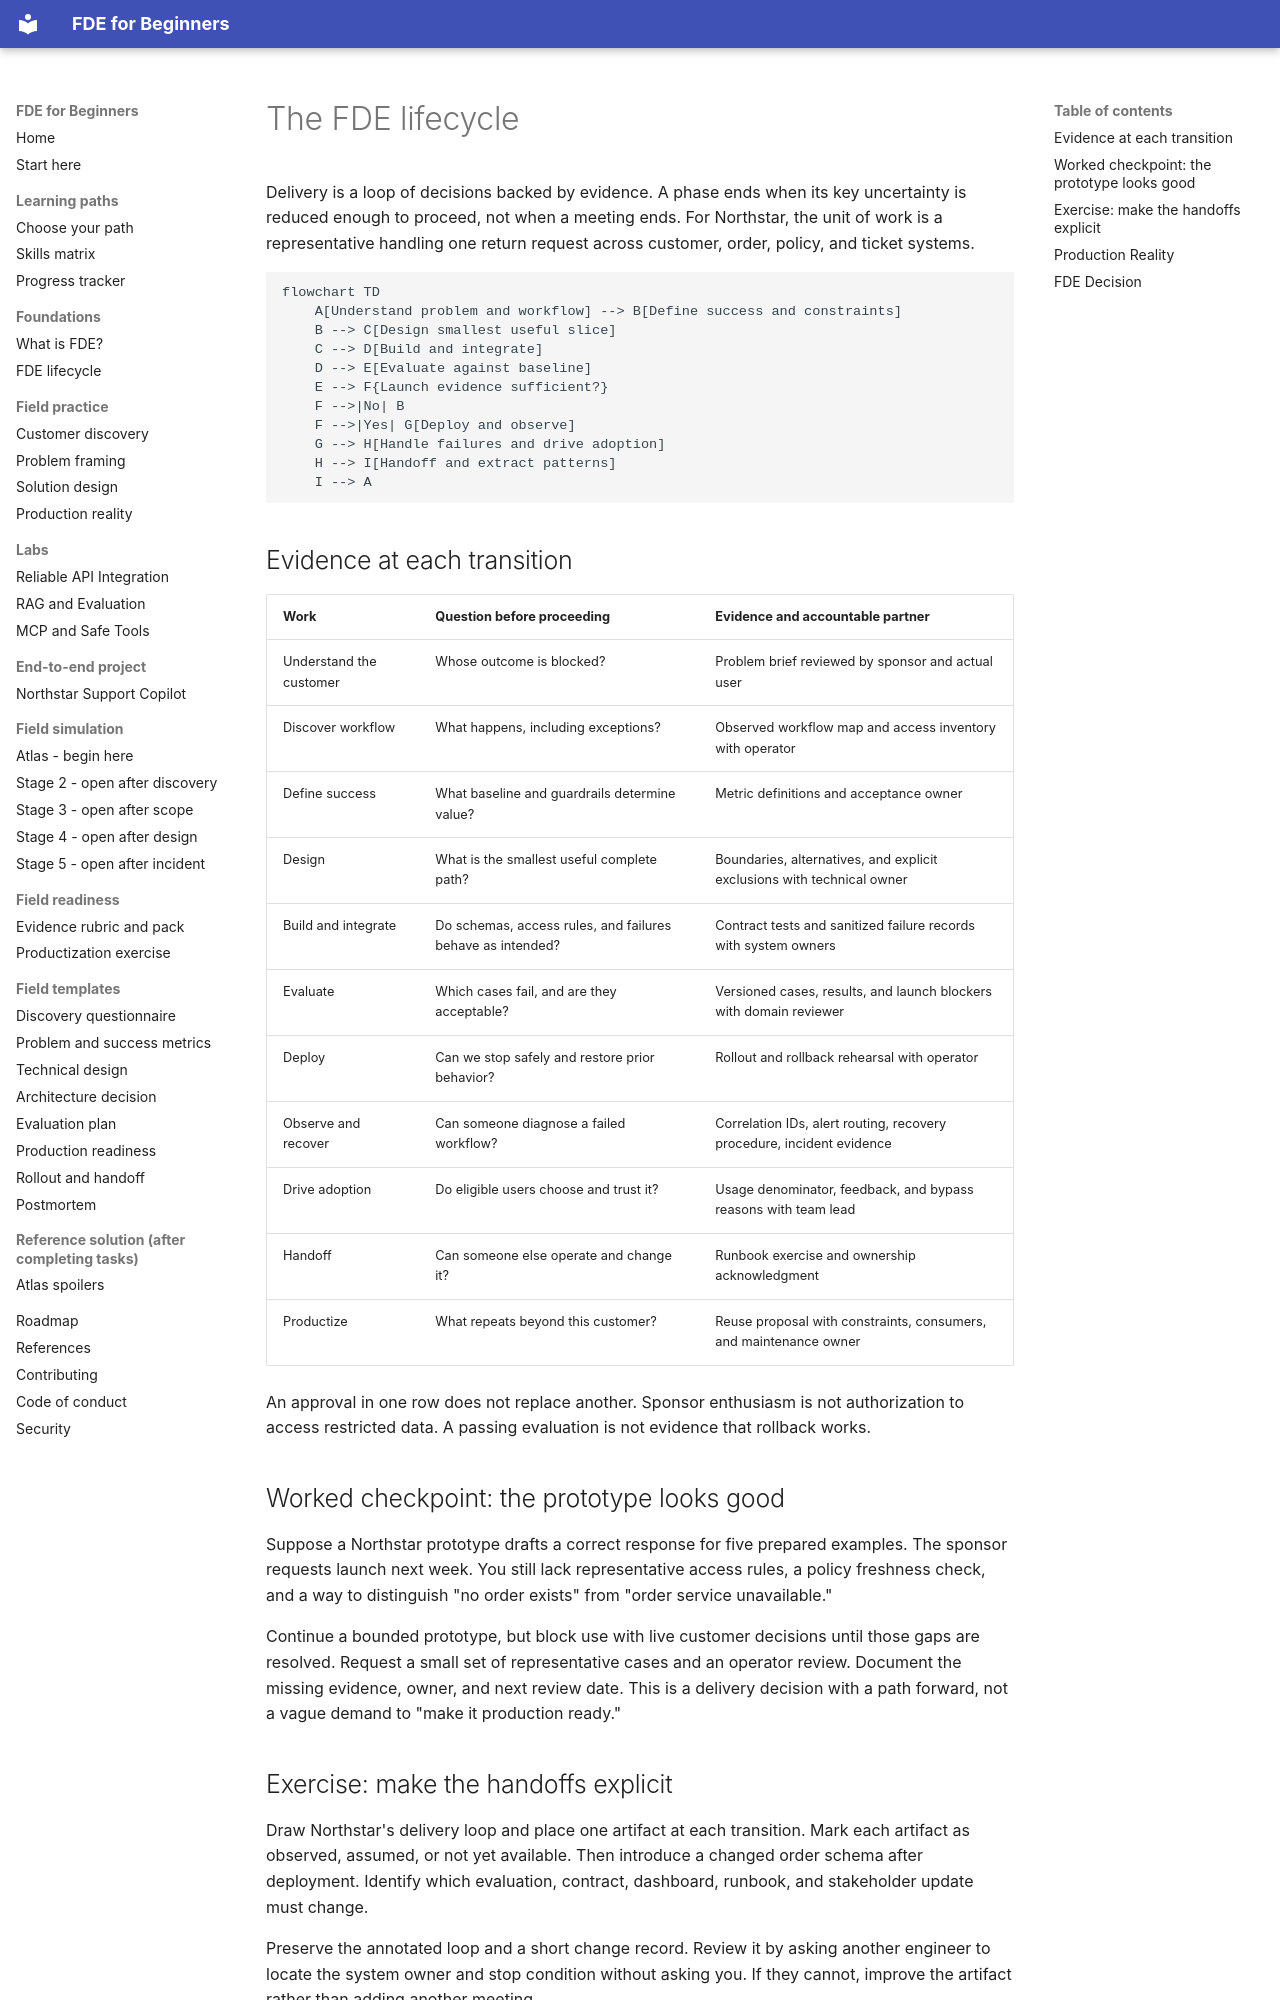

repository: ravikiranpagidi/fde-for-beginners · page: foundations/fde-lifecycle/index.html · generator: mkdocs

# The FDE lifecycle

Delivery is a loop of decisions backed by evidence. A phase ends when its key uncertainty is reduced enough to proceed, not when a meeting ends. For Northstar, the unit of work is a representative handling one return request across customer, order, policy, and ticket systems.

```mermaid
flowchart TD
    A[Understand problem and workflow] --> B[Define success and constraints]
    B --> C[Design smallest useful slice]
    C --> D[Build and integrate]
    D --> E[Evaluate against baseline]
    E --> F{Launch evidence sufficient?}
    F -->|No| B
    F -->|Yes| G[Deploy and observe]
    G --> H[Handle failures and drive adoption]
    H --> I[Handoff and extract patterns]
    I --> A
```

## Evidence at each transition

| Work | Question before proceeding | Evidence and accountable partner |
| --- | --- | --- |
| Understand the customer | Whose outcome is blocked? | Problem brief reviewed by sponsor and actual user |
| Discover workflow | What happens, including exceptions? | Observed workflow map and access inventory with operator |
| Define success | What baseline and guardrails determine value? | Metric definitions and acceptance owner |
| Design | What is the smallest useful complete path? | Boundaries, alternatives, and explicit exclusions with technical owner |
| Build and integrate | Do schemas, access rules, and failures behave as intended? | Contract tests and sanitized failure records with system owners |
| Evaluate | Which cases fail, and are they acceptable? | Versioned cases, results, and launch blockers with domain reviewer |
| Deploy | Can we stop safely and restore prior behavior? | Rollout and rollback rehearsal with operator |
| Observe and recover | Can someone diagnose a failed workflow? | Correlation IDs, alert routing, recovery procedure, incident evidence |
| Drive adoption | Do eligible users choose and trust it? | Usage denominator, feedback, and bypass reasons with team lead |
| Handoff | Can someone else operate and change it? | Runbook exercise and ownership acknowledgment |
| Productize | What repeats beyond this customer? | Reuse proposal with constraints, consumers, and maintenance owner |

An approval in one row does not replace another. Sponsor enthusiasm is not authorization to access restricted data. A passing evaluation is not evidence that rollback works.

## Worked checkpoint: the prototype looks good

Suppose a Northstar prototype drafts a correct response for five prepared examples. The sponsor requests launch next week. You still lack representative access rules, a policy freshness check, and a way to distinguish "no order exists" from "order service unavailable."

Continue a bounded prototype, but block use with live customer decisions until those gaps are resolved. Request a small set of representative cases and an operator review. Document the missing evidence, owner, and next review date. This is a delivery decision with a path forward, not a vague demand to "make it production ready."
